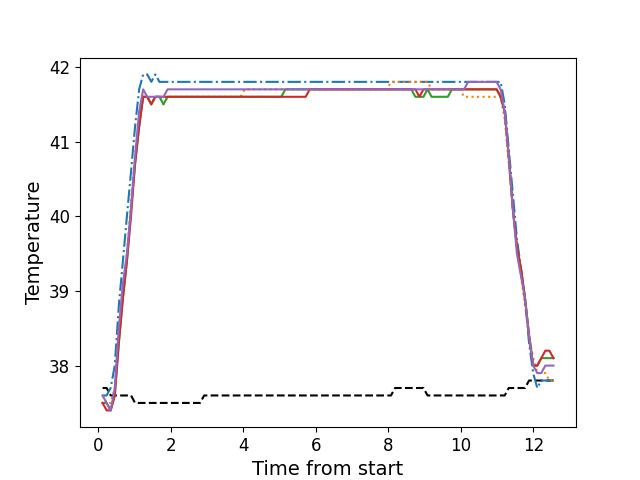

Data behind this chart, as committed beside it:
, times, neutral, z1, z2, z3, z4, z5
0, 0.1156, 37.7, 37.6, 37.6, 37.5, 37.5, 37.6
1, 0.2282, 37.7, 37.6, 37.5, 37.5, 37.4, 37.5
2, 0.3399, 37.6, 37.7, 37.5, 37.4, 37.4, 37.4
3, 0.4525, 37.6, 38.0, 37.7, 37.6, 37.6, 37.7
4, 0.5641, 37.6, 38.8, 38.5, 38.3, 38.3, 38.5
5, 0.6767, 37.6, 39.4, 39.0, 38.9, 38.9, 39.1
6, 0.7879, 37.6, 40.0, 39.5, 39.4, 39.4, 39.5
7, 0.9017, 37.6, 40.6, 40.2, 40.1, 40.0, 40.1
8, 1.012, 37.5, 41.2, 40.8, 40.7, 40.7, 40.8
9, 1.125, 37.5, 41.7, 41.3, 41.2, 41.2, 41.4
10, 1.237, 37.5, 41.9, 41.6, 41.6, 41.6, 41.7
11, 1.348, 37.5, 41.9, 41.6, 41.6, 41.6, 41.6
12, 1.461, 37.5, 41.8, 41.5, 41.5, 41.5, 41.6
13, 1.572, 37.5, 41.9, 41.6, 41.6, 41.6, 41.6
14, 1.685, 37.5, 41.8, 41.6, 41.6, 41.6, 41.6
15, 1.797, 37.5, 41.8, 41.5, 41.5, 41.6, 41.6
16, 1.909, 37.5, 41.8, 41.6, 41.6, 41.6, 41.7
17, 2.021, 37.5, 41.8, 41.6, 41.6, 41.6, 41.7
18, 2.133, 37.5, 41.8, 41.6, 41.6, 41.6, 41.7
19, 2.245, 37.5, 41.8, 41.6, 41.6, 41.6, 41.7
20, 2.357, 37.5, 41.8, 41.6, 41.6, 41.6, 41.7
21, 2.469, 37.5, 41.8, 41.6, 41.6, 41.6, 41.7
22, 2.58, 37.5, 41.8, 41.6, 41.6, 41.6, 41.7
23, 2.693, 37.5, 41.8, 41.6, 41.6, 41.6, 41.7
24, 2.806, 37.5, 41.8, 41.6, 41.6, 41.6, 41.7
25, 2.918, 37.6, 41.8, 41.6, 41.6, 41.6, 41.7
26, 3.03, 37.6, 41.8, 41.6, 41.6, 41.6, 41.7
27, 3.141, 37.6, 41.8, 41.6, 41.6, 41.6, 41.7
28, 3.254, 37.6, 41.8, 41.6, 41.6, 41.6, 41.7
29, 3.366, 37.6, 41.8, 41.6, 41.6, 41.6, 41.7
30, 3.478, 37.6, 41.8, 41.6, 41.6, 41.6, 41.7
31, 3.59, 37.6, 41.8, 41.6, 41.6, 41.6, 41.7
32, 3.702, 37.6, 41.8, 41.6, 41.6, 41.6, 41.7
33, 3.814, 37.6, 41.8, 41.6, 41.6, 41.6, 41.7
34, 3.925, 37.6, 41.8, 41.6, 41.6, 41.6, 41.7
35, 4.038, 37.6, 41.8, 41.7, 41.6, 41.6, 41.7
36, 4.15, 37.6, 41.8, 41.7, 41.6, 41.6, 41.7
37, 4.262, 37.6, 41.8, 41.7, 41.6, 41.6, 41.7
38, 4.374, 37.6, 41.8, 41.7, 41.6, 41.6, 41.7
39, 4.487, 37.6, 41.8, 41.7, 41.6, 41.6, 41.7
40, 4.598, 37.6, 41.8, 41.7, 41.6, 41.6, 41.7
41, 4.711, 37.6, 41.8, 41.7, 41.6, 41.6, 41.7
42, 4.822, 37.6, 41.8, 41.7, 41.6, 41.6, 41.7
43, 4.935, 37.6, 41.8, 41.7, 41.6, 41.6, 41.7
44, 5.046, 37.6, 41.8, 41.7, 41.6, 41.6, 41.7
45, 5.159, 37.6, 41.8, 41.7, 41.7, 41.6, 41.7
46, 5.27, 37.6, 41.8, 41.7, 41.7, 41.6, 41.7
47, 5.383, 37.6, 41.8, 41.7, 41.7, 41.6, 41.7
48, 5.495, 37.6, 41.8, 41.7, 41.7, 41.6, 41.7
49, 5.607, 37.6, 41.8, 41.7, 41.7, 41.6, 41.7
50, 5.719, 37.6, 41.8, 41.7, 41.7, 41.6, 41.7
51, 5.831, 37.6, 41.8, 41.7, 41.7, 41.7, 41.7
52, 5.944, 37.6, 41.8, 41.7, 41.7, 41.7, 41.7
53, 6.054, 37.6, 41.8, 41.7, 41.7, 41.7, 41.7
54, 6.167, 37.6, 41.8, 41.7, 41.7, 41.7, 41.7
55, 6.279, 37.6, 41.8, 41.7, 41.7, 41.7, 41.7
56, 6.392, 37.6, 41.8, 41.7, 41.7, 41.7, 41.7
57, 6.503, 37.6, 41.8, 41.7, 41.7, 41.7, 41.7
58, 6.616, 37.6, 41.8, 41.7, 41.7, 41.7, 41.7
59, 6.727, 37.6, 41.8, 41.7, 41.7, 41.7, 41.7
... 52 more rows
